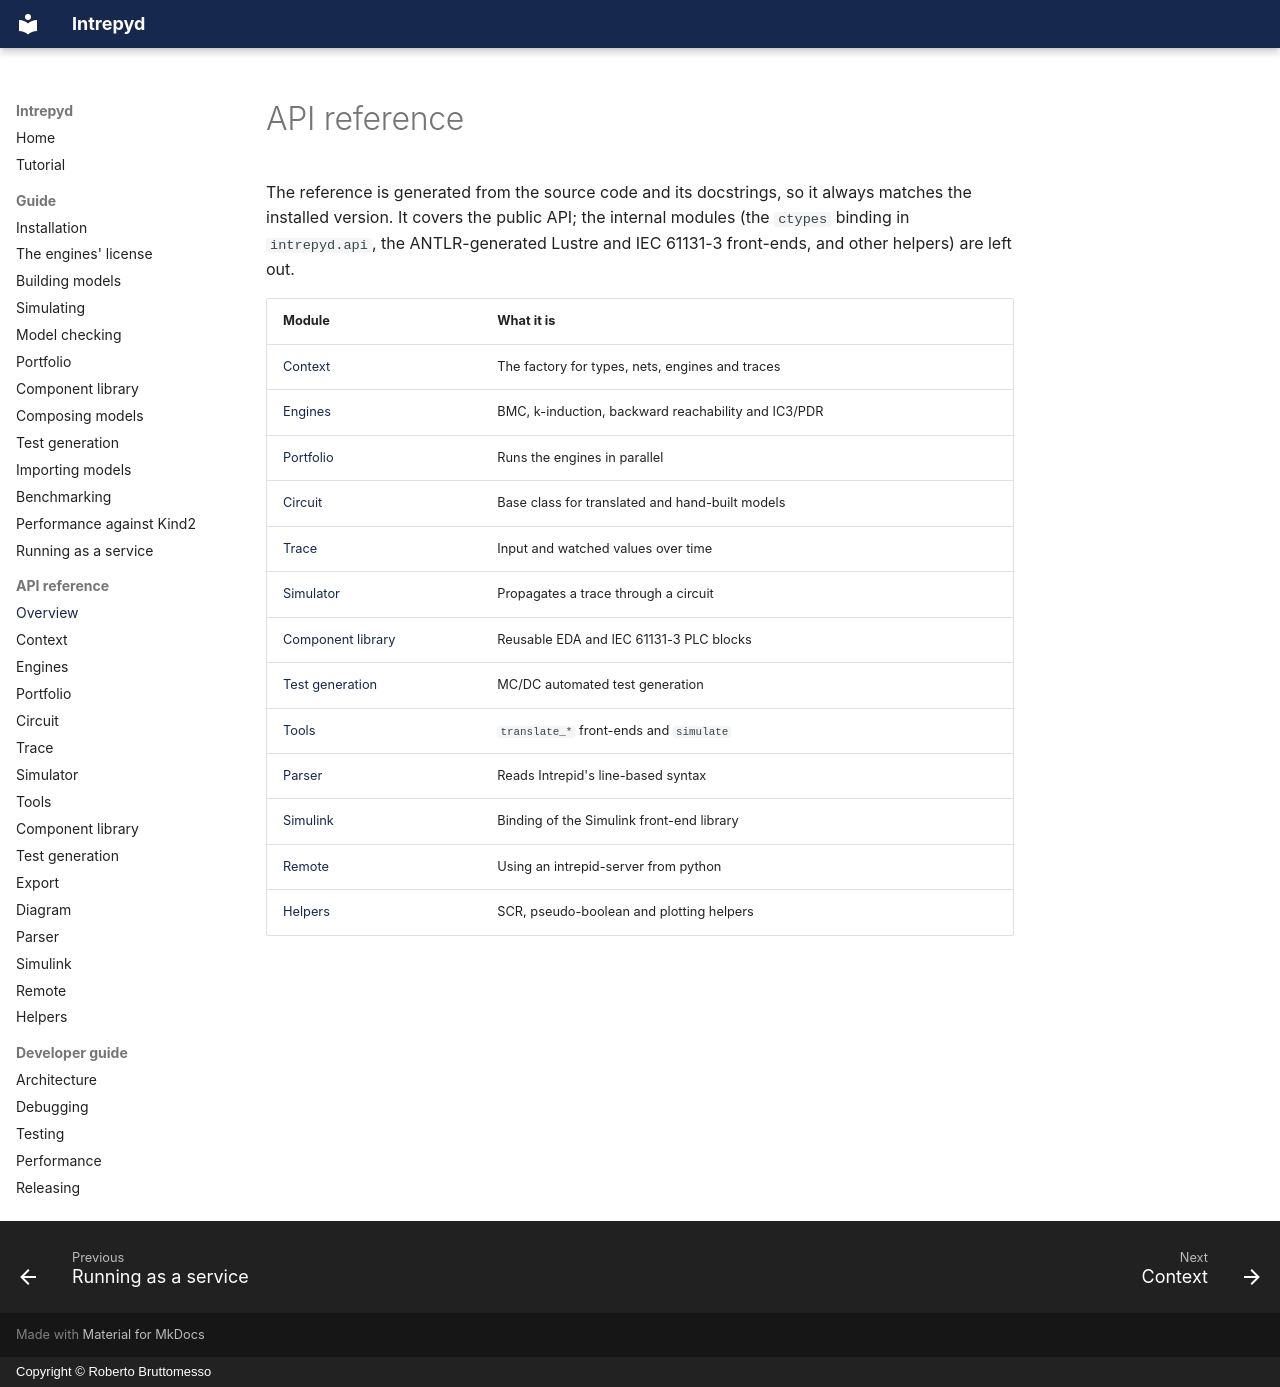

repository: formalmethods/intrepyd · page: reference/index.html · generator: mkdocs · copyright: Copyright © Roberto Bruttomesso

# API reference

The reference is generated from the source code and its docstrings, so it
always matches the installed version. It covers the public API; the internal
modules (the `ctypes` binding in `intrepyd.api`, the ANTLR-generated Lustre and
IEC 61131-3 front-ends, and other helpers) are left out.

| Module | What it is |
| ------ | ---------- |
| [Context](context.md) | The factory for types, nets, engines and traces |
| [Engines](engine.md) | BMC, k-induction, backward reachability and IC3/PDR |
| [Portfolio](portfolio.md) | Runs the engines in parallel |
| [Circuit](circuit.md) | Base class for translated and hand-built models |
| [Trace](trace.md) | Input and watched values over time |
| [Simulator](simulator.md) | Propagates a trace through a circuit |
| [Component library](library.md) | Reusable EDA and IEC 61131-3 PLC blocks |
| [Test generation](atg.md) | MC/DC automated test generation |
| [Tools](tools.md) | `translate_*` front-ends and `simulate` |
| [Parser](parser.md) | Reads Intrepid's line-based syntax |
| [Simulink](simulink.md) | Binding of the Simulink front-end library |
| [Remote](remote.md) | Using an intrepid-server from python |
| [Helpers](helpers.md) | SCR, pseudo-boolean and plotting helpers |
